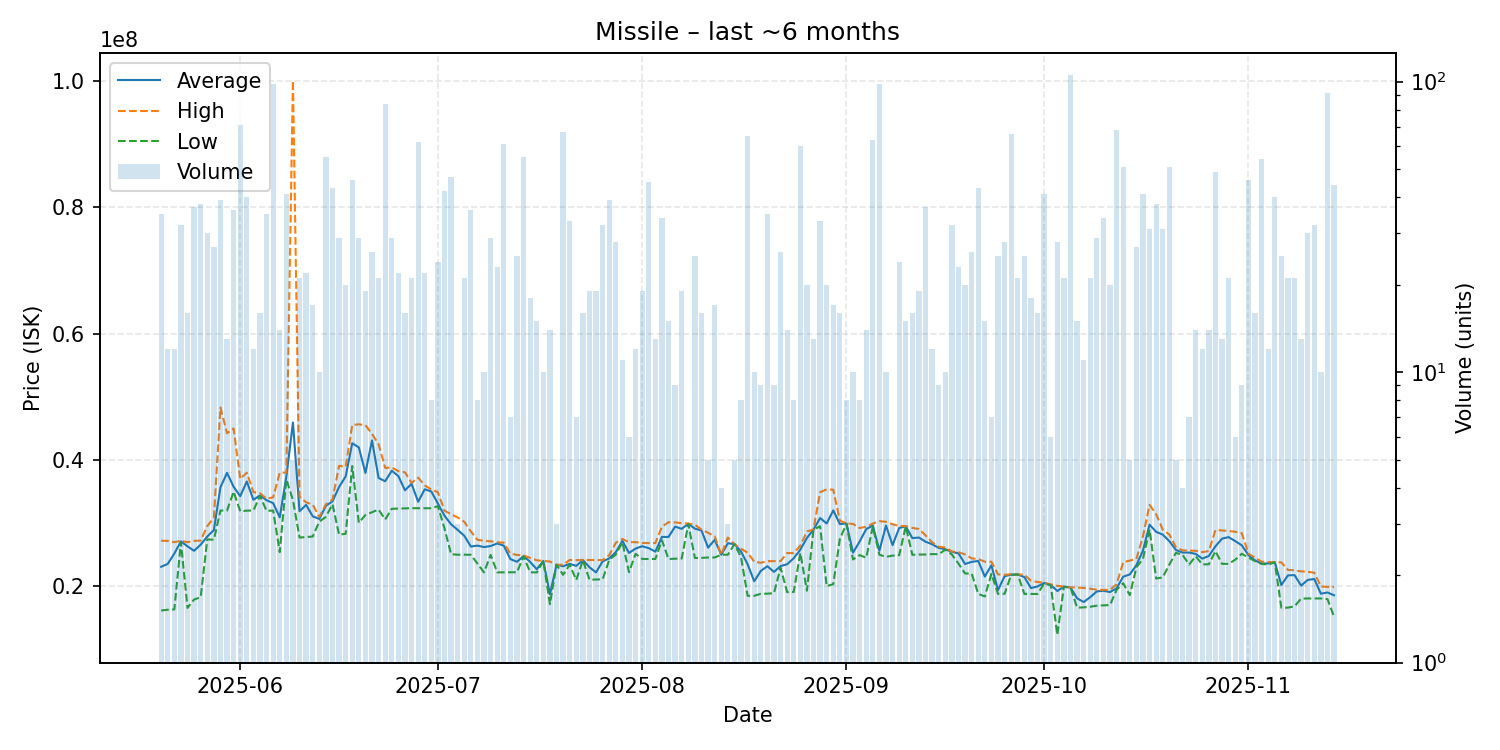

The file beside this chart, header and first rows:
date, average, highest, lowest, order_count, volume
2025-05-20, 23101429, 27220000, 16180000, 11, 35
2025-05-21, 23558333, 27200000, 16310000, 7, 12
2025-05-22, 25200000, 26990000, 16355000, 11, 12
2025-05-23, 27118438, 27220000, 26970000, 11, 32
2025-05-24, 26340000, 26990000, 16600000, 13, 16
2025-05-25, 25629730, 27200000, 17925000, 15, 37
2025-05-26, 26607895, 27250000, 18290000, 17, 38
2025-05-27, 27891000, 29540000, 27430000, 19, 30
2025-05-28, 28911111, 30850000, 27390000, 14, 27
2025-05-29, 35684103, 48290000, 32000000, 25, 39
2025-05-30, 37962308, 44240000, 32000000, 11, 13
2025-05-31, 35754722, 44980000, 34980000, 21, 36
2025-06-01, 34263944, 37000000, 31885000, 40, 71
2025-06-02, 36596250, 37990000, 31980000, 19, 40
2025-06-03, 33704167, 34920000, 32010000, 11, 12
2025-06-04, 34381875, 34740000, 34310000, 9, 16
2025-06-05, 33632000, 33870000, 31950000, 18, 35
2025-06-06, 33165918, 34090000, 32000000, 25, 98
2025-06-07, 30925714, 37990000, 25420000, 11, 14
2025-06-08, 37370000, 38000000, 36920000, 24, 41
2025-06-09, 45920000, 100000000, 33670000, 5, 5
2025-06-10, 31891905, 34190000, 27730000, 11, 21
2025-06-11, 32896818, 33300000, 27810000, 12, 22
2025-06-12, 31085882, 32950000, 27890000, 12, 17
2025-06-13, 30671000, 30990000, 30250000, 9, 10
2025-06-14, 32752182, 32980000, 31000000, 22, 55
2025-06-15, 33445814, 33720000, 33000000, 20, 43
2025-06-16, 35726897, 39080000, 28190000, 19, 29
2025-06-17, 37388500, 38920000, 28320000, 15, 20
2025-06-18, 42649130, 45530000, 39035000, 24, 46
2025-06-19, 41986207, 45640000, 30070000, 20, 29
2025-06-20, 37952105, 45510000, 31300000, 13, 19
2025-06-21, 43090000, 44130000, 31735000, 14, 26
2025-06-22, 37145238, 42480000, 32150000, 19, 21
2025-06-23, 36638214, 38745000, 30585000, 34, 84
2025-06-24, 38299655, 38810000, 32275000, 21, 29
2025-06-25, 37444545, 38230000, 32310000, 9, 22
2025-06-26, 35200625, 38050000, 32350000, 11, 16
2025-06-27, 36231905, 36380000, 32375000, 12, 21
2025-06-28, 33392903, 37210000, 32370000, 16, 62
2025-06-29, 35359545, 35980000, 32360000, 15, 22
2025-06-30, 35011250, 35320000, 32360000, 4, 8
2025-07-01, 33102500, 34890000, 32700000, 11, 24
2025-07-02, 31180476, 31980000, 29180000, 15, 42
2025-07-03, 29824043, 31410000, 25100000, 19, 47
2025-07-04, 28936667, 30900000, 25010000, 2, 3
2025-07-05, 28008095, 30230000, 25020000, 15, 21
2025-07-06, 26305000, 28700000, 25000000, 14, 36
2025-07-07, 26450000, 27380000, 23600000, 5, 8
2025-07-08, 26226000, 27200000, 22215000, 9, 10
2025-07-09, 26381034, 27140000, 24980000, 10, 29
2025-07-10, 26794348, 26980000, 22220000, 13, 23
2025-07-11, 26448525, 26920000, 22220000, 27, 61
2025-07-12, 24320000, 25160000, 22230000, 5, 7
2025-07-13, 23895200, 24980000, 22235000, 18, 25
2025-07-14, 24781455, 24890000, 24750000, 12, 55
2025-07-15, 23874444, 24510000, 22240000, 12, 18
2025-07-16, 22722000, 24130000, 22200000, 7, 15
2025-07-17, 24013000, 24020000, 24010000, 10, 10
2025-07-18, 18738571, 23940000, 17190000, 7, 14
... 119 more rows
